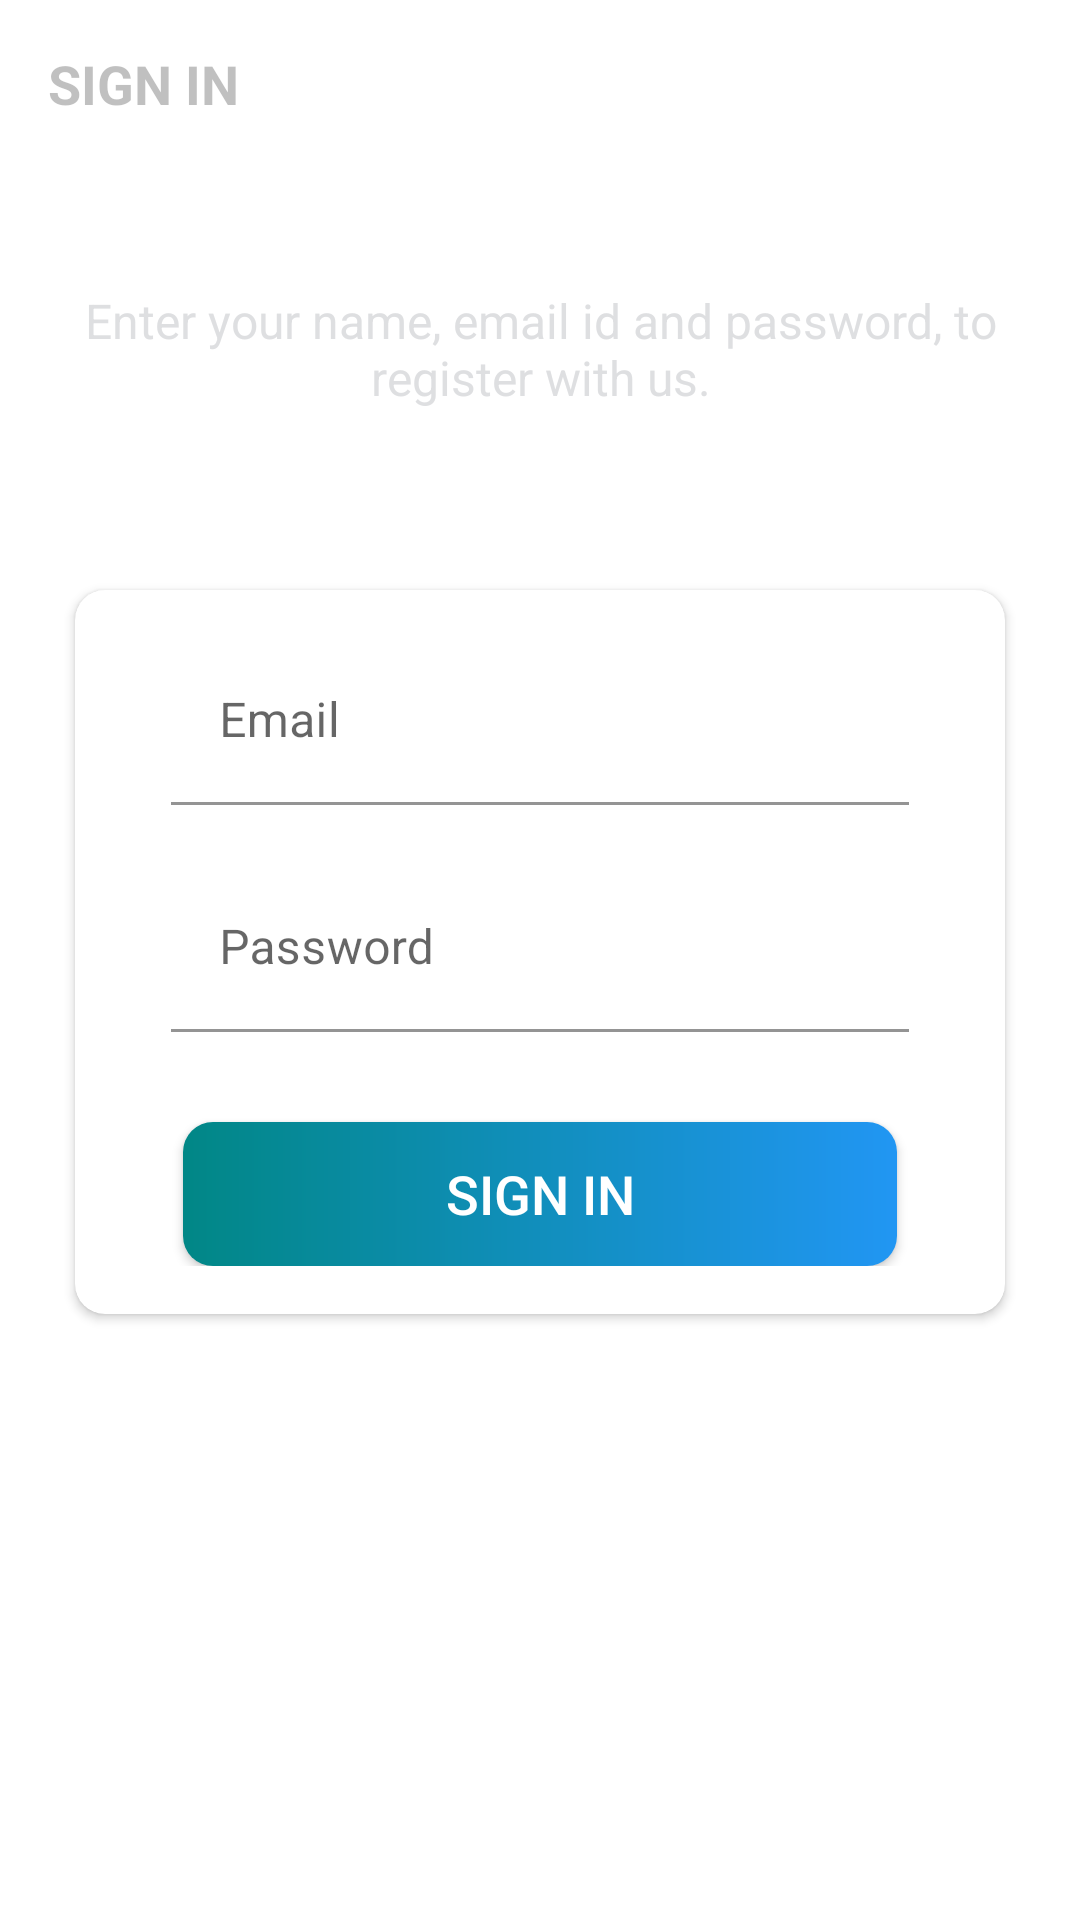

The Android layout XML behind this screen, and the referenced resources:
<!-- AndroidManifest.xml: activity theme Theme.ProjectManagementApp.NoActionBar -->
<!-- res/layout/activity_sign_in.xml -->
<?xml version="1.0" encoding="utf-8"?>
<LinearLayout xmlns:android="http://schemas.android.com/apk/res/android"
    xmlns:app="http://schemas.android.com/apk/res-auto"
    xmlns:tools="http://schemas.android.com/tools"
    android:layout_width="match_parent"
    android:layout_height="match_parent"
    android:background="@drawable/ic_background"
    android:orientation="vertical"
    tools:context=".activities.SignInActivity">

    <androidx.appcompat.widget.Toolbar
        android:id="@+id/toolbar_sign_in_activity"
        android:layout_width="match_parent"
        android:layout_height="?attr/actionBarSize">

        <TextView
            android:id="@+id/tv_title"
            android:layout_width="match_parent"
            android:layout_height="match_parent"
            android:gravity="center_vertical"
            android:text="@string/sign_in"
            android:textColor="@color/primary_text_color"
            android:textSize="@dimen/toolbar_title_text_size"
            android:textStyle="bold" />

    </androidx.appcompat.widget.Toolbar>

    <LinearLayout
        android:layout_width="match_parent"
        android:layout_height="match_parent"
        android:layout_gravity="center"
        android:layout_marginTop="@dimen/authentication_screen_content_marginTop"
        android:orientation="vertical">

        <TextView
            android:layout_width="match_parent"
            android:layout_height="wrap_content"
            android:gravity="center"
            android:text="@string/sign_in_description_text"
            android:textColor="@color/secondary_text_color"
            android:textSize="@dimen/authentication_description_text_size" />

        <androidx.cardview.widget.CardView
            android:layout_width="match_parent"
            android:layout_height="wrap_content"
            android:layout_marginStart="@dimen/authentication_screen_marginStartEnd"
            android:layout_marginTop="@dimen/authentication_screen_marginTop"
            android:layout_marginEnd="@dimen/authentication_screen_marginStartEnd"
            android:elevation="@dimen/card_view_elevation"
            app:cardCornerRadius="@dimen/card_view_corner_radius">

            <LinearLayout
                android:layout_width="match_parent"
                android:layout_height="wrap_content"
                android:orientation="vertical"
                android:padding="@dimen/card_view_layout_content_padding">

                <com.google.android.material.textfield.TextInputLayout
                    android:layout_width="match_parent"
                    android:layout_height="wrap_content"
                    android:layout_marginStart="@dimen/authentication_screen_til_marginStartEnd"
                    android:layout_marginEnd="@dimen/authentication_screen_til_marginStartEnd">

                    <androidx.appcompat.widget.AppCompatEditText
                        android:id="@+id/et_email_sign_in"
                        android:layout_width="match_parent"
                        android:layout_height="wrap_content"
                        android:background="@color/white"
                        android:hint="@string/email"
                        android:inputType="textEmailAddress"
                        android:textSize="@dimen/et_text_size" />
                </com.google.android.material.textfield.TextInputLayout>

                <com.google.android.material.textfield.TextInputLayout
                    android:layout_width="match_parent"
                    android:layout_height="wrap_content"
                    android:layout_marginStart="@dimen/authentication_screen_til_marginStartEnd"
                    android:layout_marginTop="@dimen/authentication_screen_til_marginTop"
                    android:layout_marginEnd="@dimen/authentication_screen_til_marginStartEnd">

                    <androidx.appcompat.widget.AppCompatEditText
                        android:id="@+id/et_password_sign_in"
                        android:layout_width="match_parent"
                        android:layout_height="wrap_content"
                        android:background="@color/white"
                        android:hint="@string/password"
                        android:inputType="textPassword"
                        android:textSize="@dimen/et_text_size" />
                </com.google.android.material.textfield.TextInputLayout>

                <Button
                    android:id="@+id/btn_sign_in"
                    android:layout_width="match_parent"
                    android:layout_height="wrap_content"
                    android:layout_gravity="center"
                    android:layout_marginStart="@dimen/btn_marginStartEnd"
                    android:layout_marginTop="@dimen/sign_up_screen_btn_marginTop"
                    android:layout_marginEnd="@dimen/btn_marginStartEnd"
                    android:background="@drawable/shape_button_rounded"
                    android:foreground="?attr/selectableItemBackground"
                    app:backgroundTint = "@null"
                    android:gravity="center"
                    android:paddingTop="@dimen/btn_paddingTopBottom"
                    android:paddingBottom="@dimen/btn_paddingTopBottom"
                    android:text="@string/sign_in"
                    android:textColor="@android:color/white"
                    android:textSize="@dimen/btn_text_size" />
            </LinearLayout>
        </androidx.cardview.widget.CardView>
    </LinearLayout>
</LinearLayout>
<!-- resources referenced by this layout -->
<resources>
  <color name="primary_text_color">@color/dark_gray</color>
  <color name="secondary_text_color">@color/gray</color>
  <color name="white">#FFFFFFFF</color>
  <dimen name="authentication_description_text_size">16sp</dimen>
  <dimen name="authentication_screen_content_marginTop">40dp</dimen>
  <dimen name="authentication_screen_marginStartEnd">25dp</dimen>
  <dimen name="authentication_screen_marginTop">60dp</dimen>
  <dimen name="authentication_screen_til_marginStartEnd">16dp</dimen>
  <dimen name="authentication_screen_til_marginTop">20dp</dimen>
  <dimen name="btn_marginStartEnd">20dp</dimen>
  <dimen name="btn_paddingTopBottom">8dp</dimen>
  <dimen name="btn_text_size">18sp</dimen>
  <dimen name="card_view_corner_radius">10dp</dimen>
  <dimen name="card_view_elevation">10dp</dimen>
  <dimen name="card_view_layout_content_padding">16dp</dimen>
  <dimen name="et_text_size">16sp</dimen>
  <dimen name="sign_up_screen_btn_marginTop">30dp</dimen>
  <dimen name="toolbar_title_text_size">18sp</dimen>
  <!-- drawable shape_button_rounded (drawable) -->
  <?xml version="1.0" encoding="utf-8"?>
  <shape xmlns:android="http://schemas.android.com/apk/res/android"
      android:shape="rectangle">
  
      <gradient
          android:angle="360"
          android:endColor="@color/blue"
          android:startColor="@color/teal_700"
          android:type="linear">
  
      </gradient>
      <corners android:radius="10dp"/>
  </shape>
  <string name="email">Email</string>
  <string name="password">Password</string>
  <string name="sign_in">SIGN IN</string>
  <string name="sign_in_description_text">Enter your name, email id and password, to register with us.</string>
  <style name="Theme.ProjectManagementApp.NoActionBar">
          <item name="windowActionBar">false</item>
          <item name="windowNoTitle">true</item>
      </style>
  <color name="dark_gray">#51393A3A</color>
  <color name="gray">#59A0A4A8</color>
  <color name="blue">#2196F3</color>
  <color name="teal_700">#FF018786</color>
</resources>
